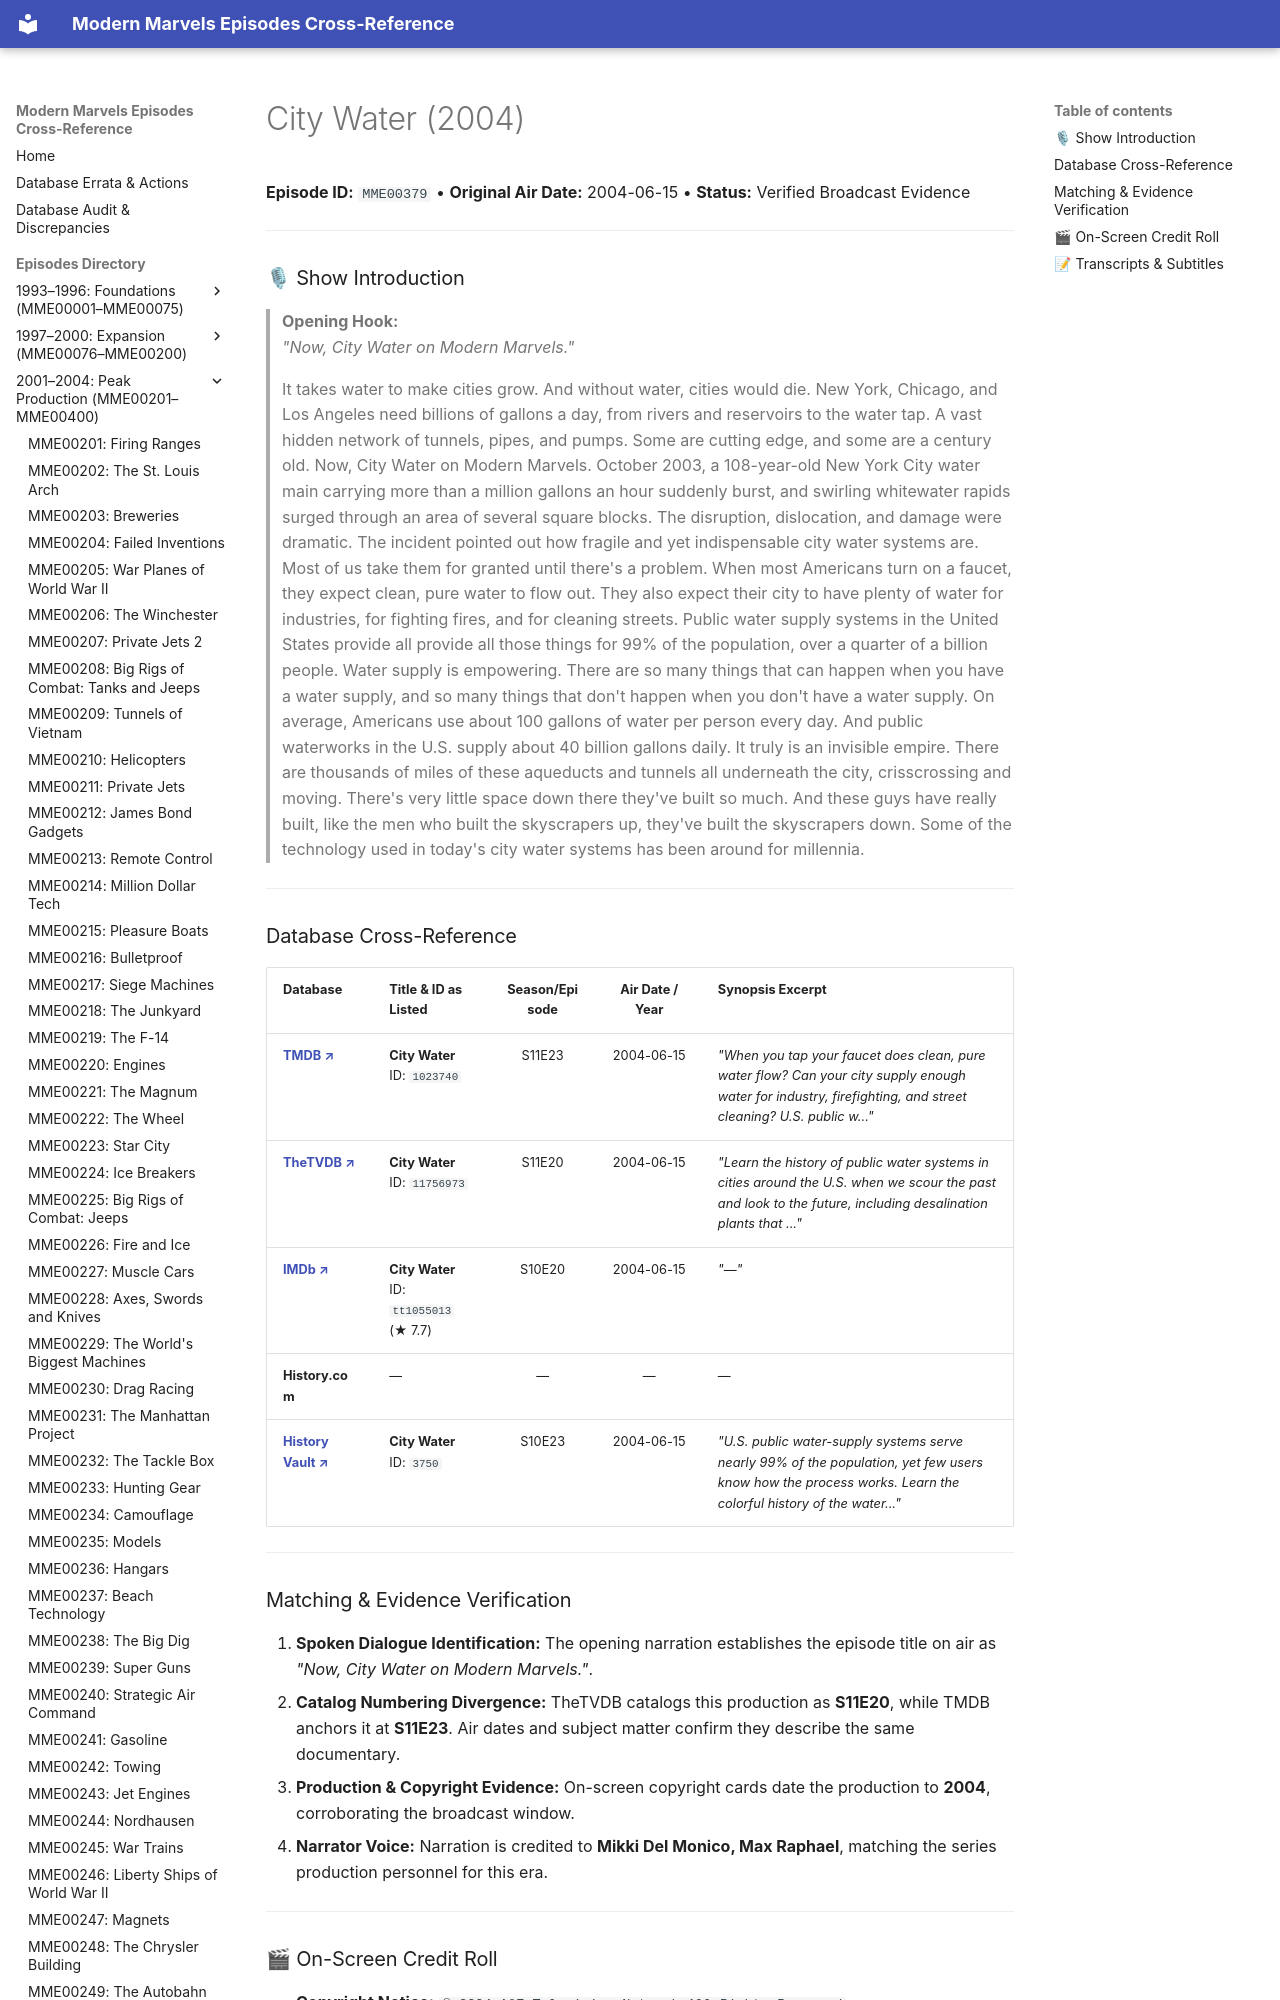

repository: ModernMarvelsFan/ModernMarvels · page: episodes/MME00379/index.html · generator: mkdocs

# City Water (2004)

**Episode ID:** `MME00379` • **Original Air Date:** 2004-06-15 • **Status:** Verified Broadcast Evidence

---

### 🎙 Show Introduction

> **Opening Hook:**  
> *"Now, City Water on Modern Marvels."*
